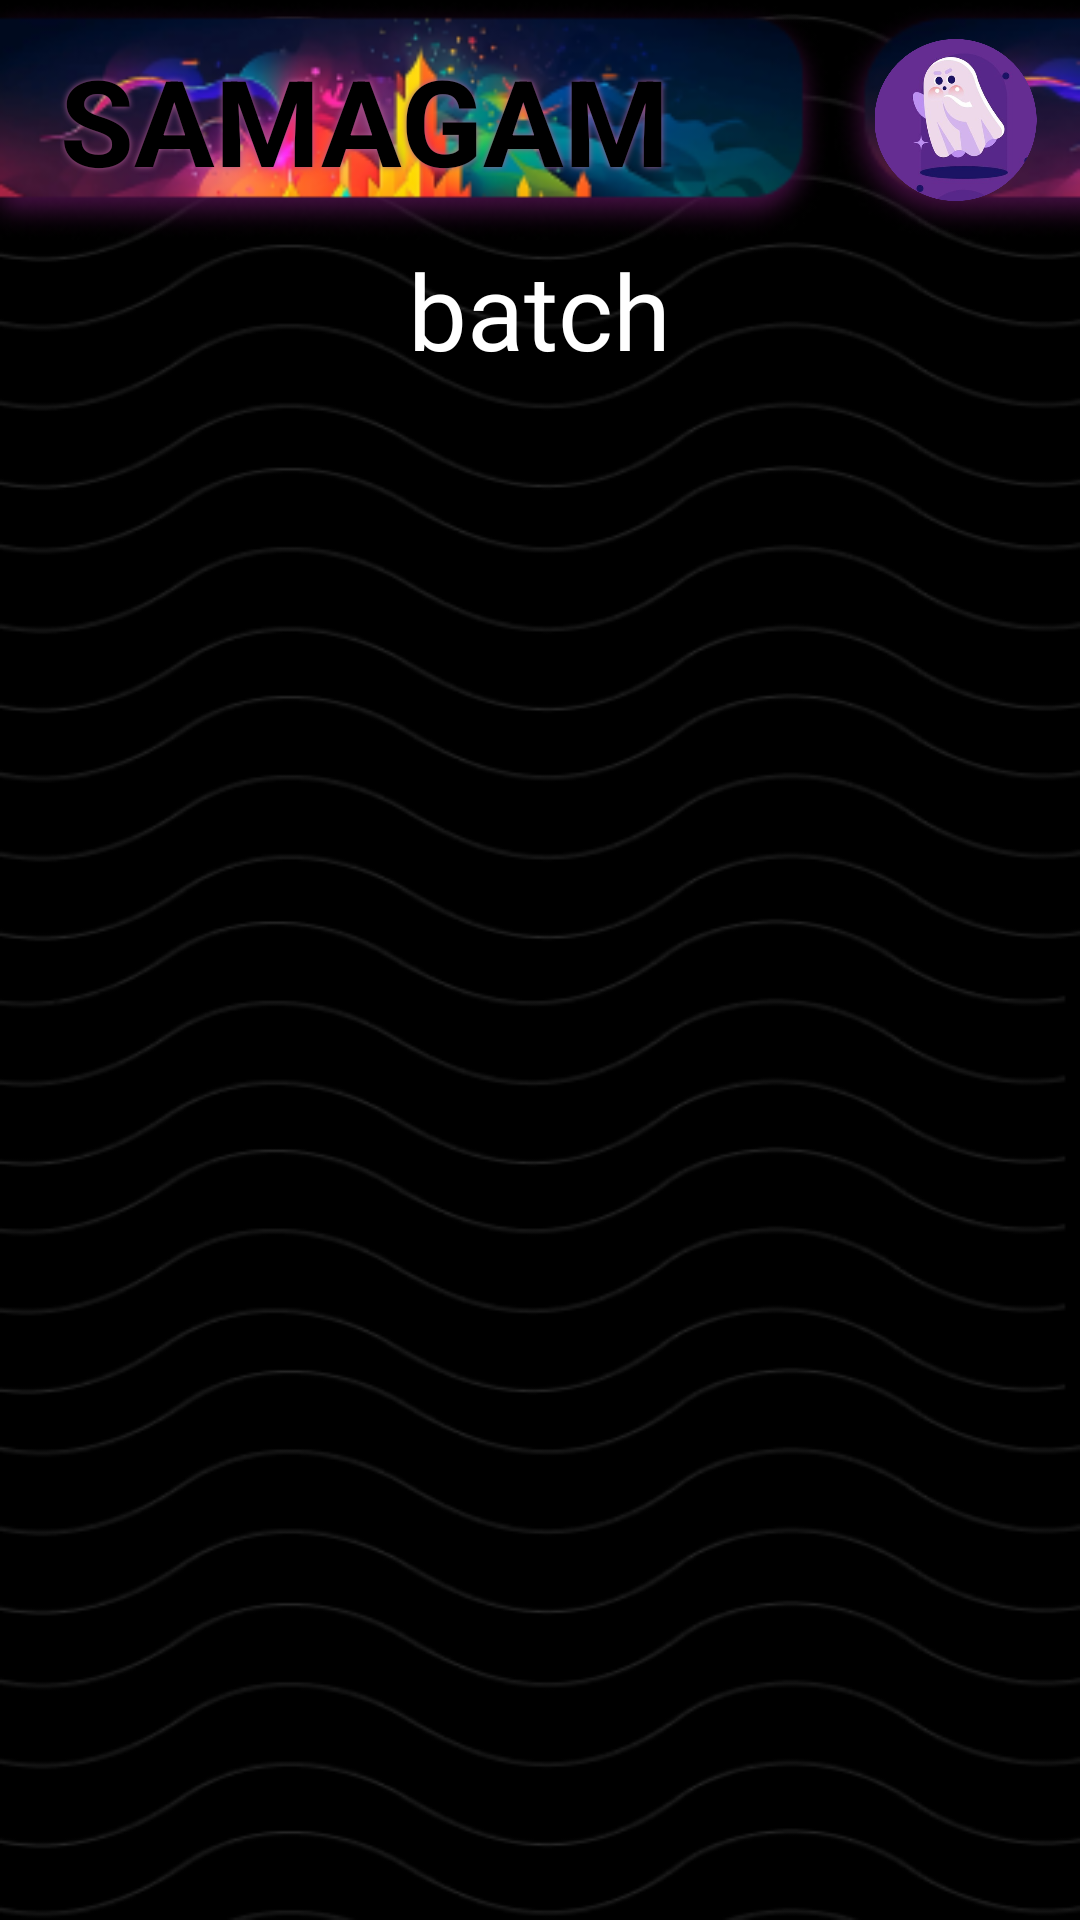

This screen was rendered from an Android layout file. Write that file and the resources it references.
<!-- AndroidManifest.xml: application theme Theme.Samagam -->
<!-- res/layout/activity_club_members_detail.xml -->
<?xml version="1.0" encoding="utf-8"?>
<RelativeLayout xmlns:android="http://schemas.android.com/apk/res/android"
    xmlns:app="http://schemas.android.com/apk/res-auto"
    xmlns:tools="http://schemas.android.com/tools"
    android:layout_width="match_parent"
    android:layout_height="match_parent"
    android:background="@drawable/signup_background"
    tools:context=".Activity.ClubMembersDetailActivity"
    android:orientation="vertical">
    <LinearLayout
        android:id="@+id/linearLayout"
        android:layout_width="match_parent"
        android:layout_height="wrap_content">

        <RelativeLayout
            android:layout_width="match_parent"
            android:layout_height="@dimen/_80sdp"
            android:layout_weight="0.3"
            android:background="@drawable/toolback">

            <TextView
                android:layout_width="wrap_content"
                android:layout_height="@dimen/_80sdp"
                android:layout_marginStart="@dimen/_20sdp"
                android:gravity="center_vertical"
                android:shadowColor="@color/light_pink"
                android:shadowRadius="5"
                android:text="SAMAGAM"
                android:textColor="@color/black"
                android:textSize="@dimen/_40sdp"
                android:textStyle="bold" />

        </RelativeLayout>


        <ImageView
            android:layout_width="match_parent"
            android:layout_height="80dp"
            android:layout_gravity="end"
            android:layout_weight="1"

            android:background="@drawable/toolbackr"
            android:padding="@dimen/_13sdp"
            android:src="@drawable/ghost" />

    </LinearLayout>


    <LinearLayout
        android:layout_below="@id/linearLayout"
        android:layout_width="match_parent"
        android:layout_height="match_parent"
        android:orientation="vertical">
        <TextView
            android:id="@+id/batchName"
            android:layout_width="wrap_content"
            android:layout_height="wrap_content"
            android:text="batch"
            android:textSize="@dimen/_35sdp"
            android:textColor="#FFFFFF"
            android:fontFamily="@font/londrina_solid"
            android:layout_gravity="center_horizontal"/>

        <androidx.recyclerview.widget.RecyclerView
            android:id="@+id/members_recycler"
            android:layout_width="match_parent"
            android:layout_height="wrap_content"
            app:layoutManager="androidx.recyclerview.widget.LinearLayoutManager"
            android:minHeight="@dimen/_160sdp"/>

    </LinearLayout>
</RelativeLayout>
<!-- resources referenced by this layout -->
<resources>
  <color name="black">#FF000000</color>
  <color name="light_pink">#AD5B91</color>
  <dimen name="_13sdp">13.00dp</dimen>
  <dimen name="_160sdp">160.00dp</dimen>
  <dimen name="_20sdp">20.00dp</dimen>
  <dimen name="_35sdp">35.00dp</dimen>
  <dimen name="_40sdp">40.00dp</dimen>
  <dimen name="_80sdp">80.00dp</dimen>
  <!-- drawable ghost: png bitmap (drawable, 130465 bytes) -->
  <!-- drawable signup_background: png bitmap (drawable, 47179 bytes) -->
  <!-- drawable toolback: png bitmap (drawable, 37279 bytes) -->
  <!-- drawable toolbackr: png bitmap (drawable, 8879 bytes) -->
  <style name="Theme.Samagam" parent="Base.Theme.Samagam" />
  <style name="Base.Theme.Samagam" parent="Theme.AppCompat.Light.NoActionBar">
          
          
      </style>
</resources>
